Run: headless pygame with SDL's dummy video driver; simulated clock (each Clock.tick advances the game by its frame time, no real sleeping); random seed 0; keys injected as events and as key.get_pressed() state; no mouse input.
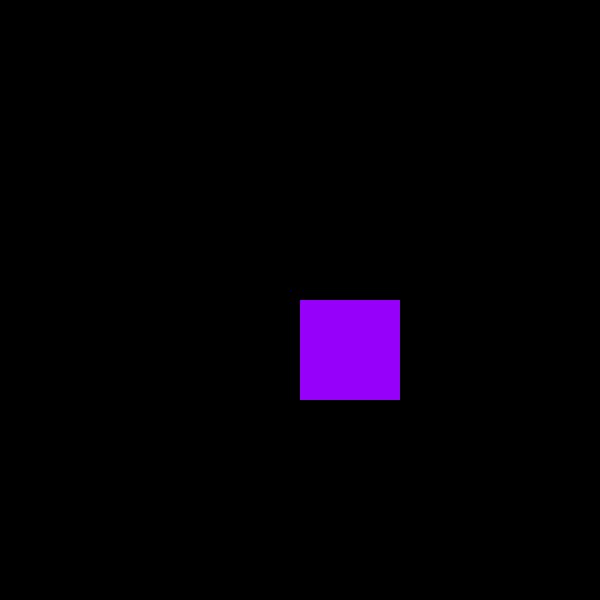
Frame 1 of 4 · flips 1–60 · no input
Frame 2 of 4 · flips 61–180 · tapped SPACE, RETURN · held RIGHT (→), D · screen unchanged from frame 1, image omitted
Frame 3 of 4 · flips 181–300 · held DOWN (↓), S · screen unchanged from frame 2, image omitted
Frame 4 of 4 · flips 301–420 · held LEFT (←), A, UP (↑), W · screen unchanged from frame 3, image omitted

The pygame program that drew these frames:

#quadrado pygame
import pygame
from pygame.locals import *

pygame.init()
largura, altura = 600, 600
screen = pygame.display.set_mode((largura, altura))
pygame.display.set_caption("programa com pygame")

white = (255, 255, 255)
black = (0, 0, 0)
purple = (150, 0, 250)

running = True

while running:
    for evento in pygame.event.get():
        if evento.type == pygame.QUIT:
            running = False
    screen.fill((black))
    pygame.draw.rect(screen, purple, (300, 300, 100, 100))
    pygame.display.flip()
pygame.quit()
